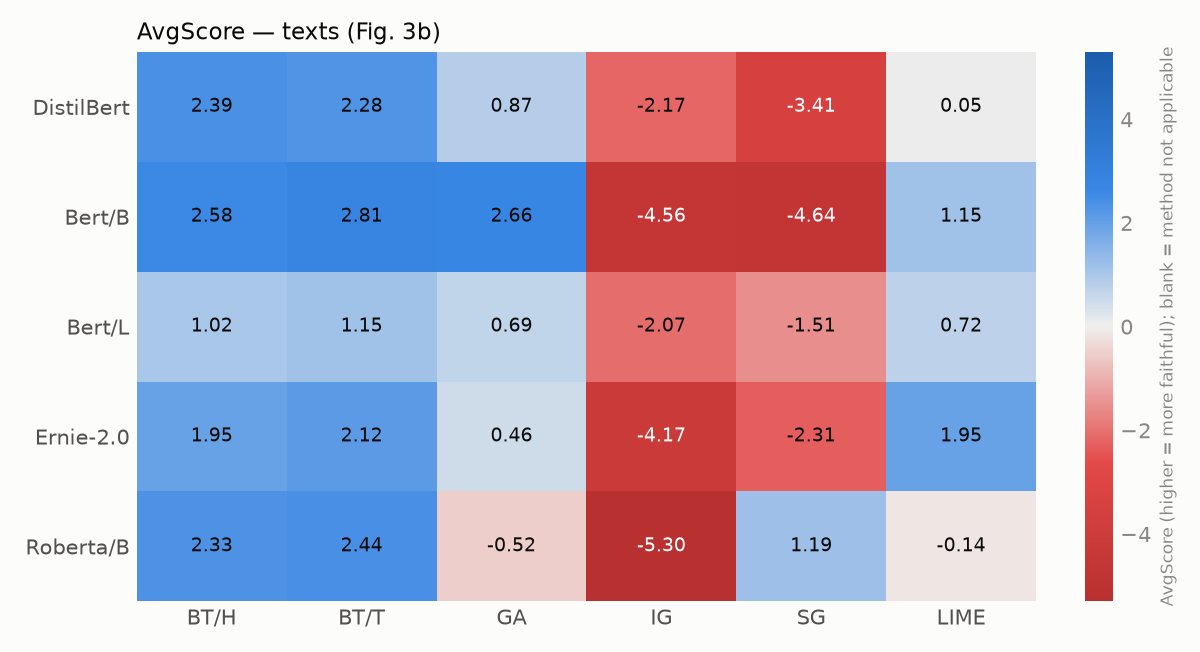

Source data for this figure (header and first rows):
model, bt_head, bt_token, ga, ig, sg, lime
distilbert, 2.388, 2.277, 0.868, -2.173, -3.413, 0.053
bert_base, 2.578, 2.809, 2.659, -4.560, -4.638, 1.152
bert_large, 1.020, 1.154, 0.687, -2.070, -1.510, 0.719
ernie_2_base, 1.954, 2.120, 0.460, -4.166, -2.313, 1.946
roberta_base, 2.332, 2.435, -0.524, -5.299, 1.194, -0.138
